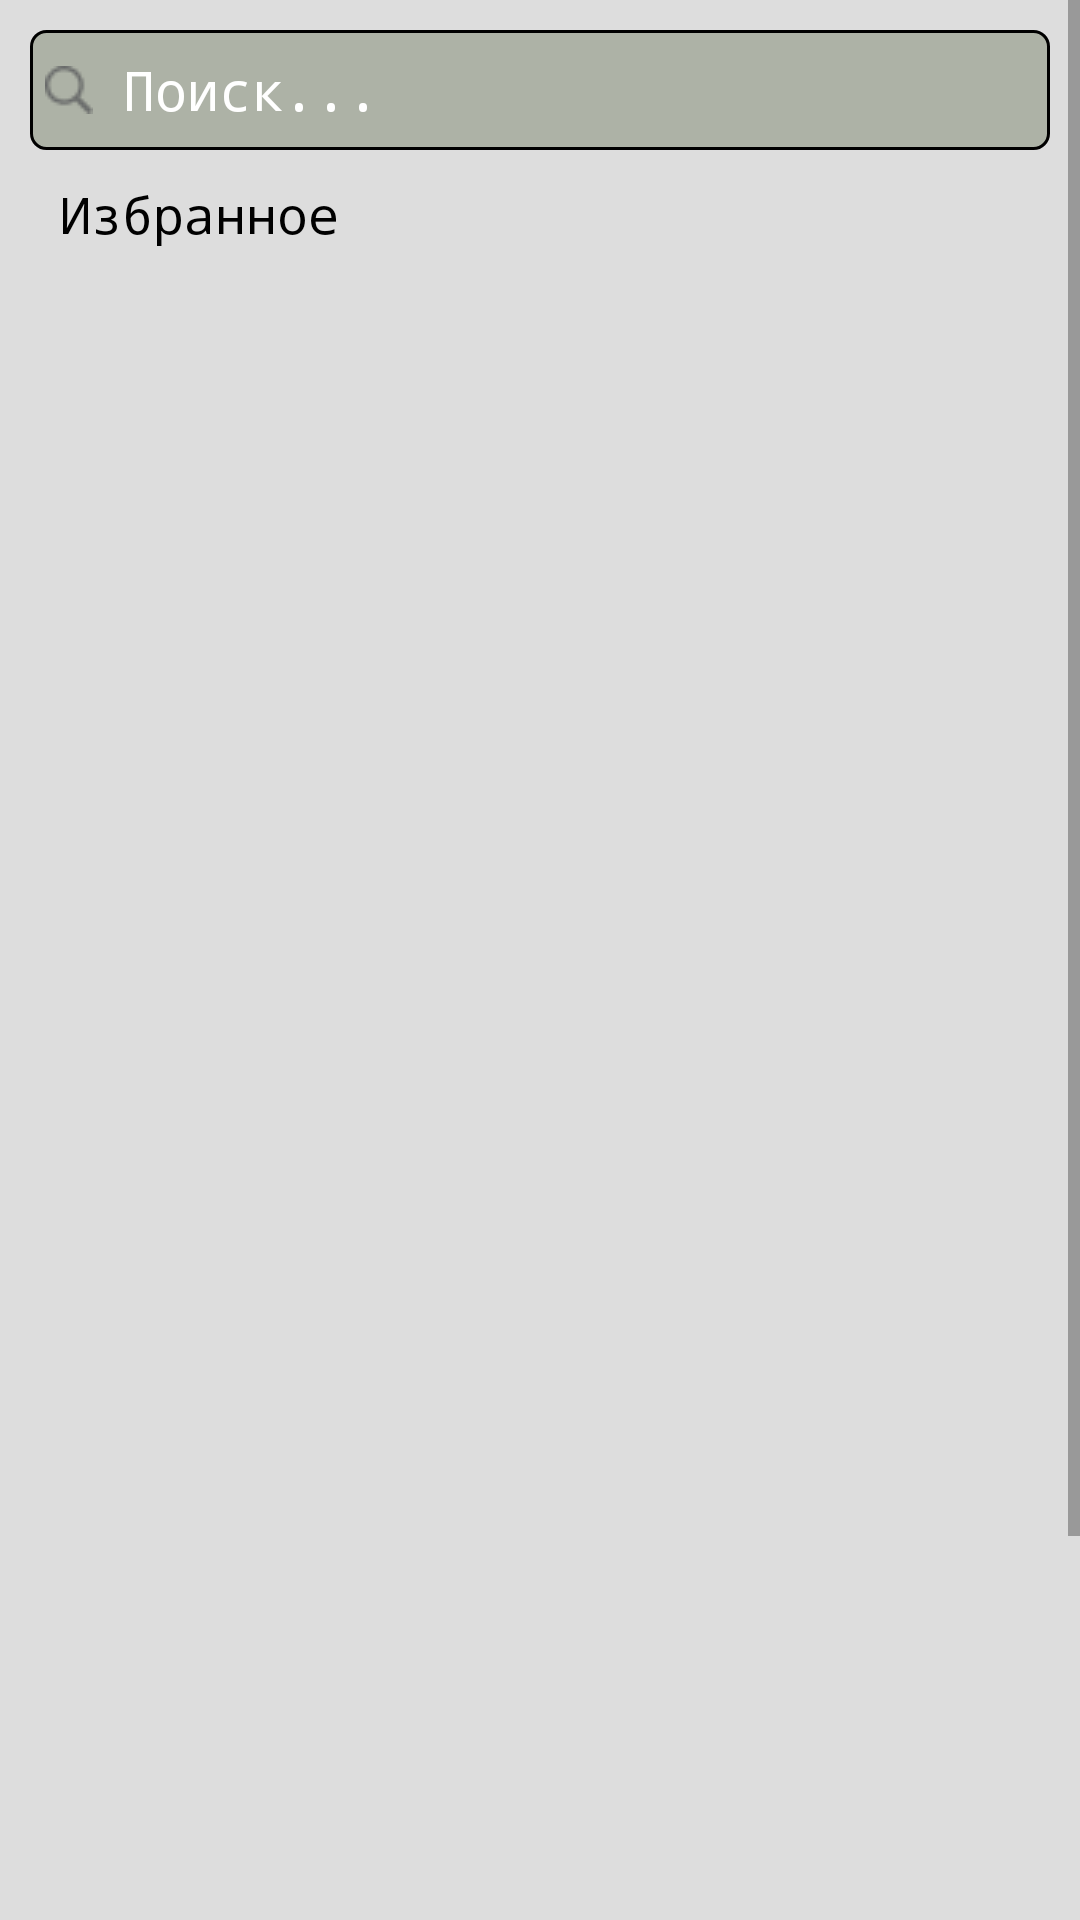

Write the Android layout XML for this screen, with the resource values it uses.
<!-- AndroidManifest.xml: application theme Theme.EasyCooking -->
<!-- res/layout/activity_my_star.xml -->
<?xml version="1.0" encoding="utf-8"?>
<RelativeLayout
    xmlns:android="http://schemas.android.com/apk/res/android"
    xmlns:tools="http://schemas.android.com/tools"
    android:layout_width="match_parent"
    android:layout_height="match_parent"
    tools:context=".my_star"
    android:background="#DDD">

    <ScrollView
        android:layout_width="match_parent"
        android:layout_height="match_parent"
        android:layout_alignParentStart="true"
        android:layout_alignParentTop="true"
        android:layout_alignParentEnd="true"
        android:layout_alignParentBottom="true"
        android:layout_marginStart="0dp"
        android:layout_marginTop="0dp"
        android:layout_marginEnd="0dp"
        android:layout_marginBottom="0dp">

        <RelativeLayout
            android:layout_width="match_parent"
            android:layout_height="800dp">

            <EditText
                android:id="@+id/star_search_recipe"
                android:layout_width="wrap_content"
                android:layout_height="40dp"
                android:layout_alignParentStart="true"
                android:layout_alignParentTop="true"
                android:layout_alignParentEnd="true"
                android:layout_marginStart="10dp"
                android:layout_marginTop="10dp"
                android:layout_marginEnd="10dp"
                android:background="@drawable/shape_to_search"
                android:drawableStart="@drawable/icon_search"
                android:drawablePadding="10dp"
                android:focusable="auto"
                android:fontFamily="monospace"
                android:hint="Поиск..."
                android:inputType="text"
                android:paddingStart="5dp"
                android:textColor="#FFF"
                android:textColorHint="#FFF" />

            <TextView
                android:id="@+id/star_text_for_category"
                android:layout_width="wrap_content"
                android:layout_height="wrap_content"
                android:layout_below="@+id/star_search_recipe"
                android:layout_alignParentStart="true"
                android:layout_marginStart="20dp"
                android:layout_marginTop="10dp"
                android:fontFamily="monospace"
                android:text="Избранное"
                android:textColor="#000"
                android:textSize="17sp" />

            <TextView
                android:id="@+id/star_text_for_not_recipes"
                android:layout_width="match_parent"
                android:layout_height="800dp"
                android:fontFamily="monospace"
                android:gravity="center"
                android:text="У Вас нет избранных рецептов!"
                android:textColor="#000"
                android:textSize="17sp"
                android:visibility="invisible" />

            <androidx.recyclerview.widget.RecyclerView
                android:id="@+id/recycler_to_recipes"
                android:layout_width="match_parent"
                android:layout_height="match_parent"
                android:layout_below="@+id/star_text_for_category"
                android:layout_alignParentStart="true"
                android:layout_alignParentEnd="true"
                android:layout_marginStart="0dp"
                android:layout_marginTop="10dp"
                android:layout_marginEnd="0dp"
                android:layout_marginBottom="10dp" />

        </RelativeLayout>
    </ScrollView>


</RelativeLayout>
<!-- resources referenced by this layout -->
<resources>
  <!-- drawable icon_search: png bitmap (drawable-v24, 537 bytes) -->
  <!-- drawable shape_to_search (drawable) -->
  <?xml version="1.0" encoding="utf-8"?>
  <selector xmlns:android="http://schemas.android.com/apk/res/android">
      <item>
          <shape>
              <solid android:color="#76768066" />
              <stroke android:width="1dp" android:color="#000" />
              <corners android:radius="5dp" />
          </shape>
      </item>
  </selector>
  <style name="Theme.EasyCooking" parent="Theme.MaterialComponents.DayNight.NoActionBar">
          
          <item name="colorPrimary">@color/purple_500</item>
          <item name="colorPrimaryVariant">@color/purple_700</item>
          <item name="colorOnPrimary">@color/white</item>
          
          <item name="colorSecondary">@color/teal_200</item>
          <item name="colorSecondaryVariant">@color/teal_700</item>
          <item name="colorOnSecondary">@color/black</item>
          
          <item name="android:statusBarColor" tools:targetApi="l">?attr/colorPrimaryVariant</item>
          
      </style>
  <!-- not gathered from this repository: default colours our renderer supplied (Android Studio template values) -->
  <color name="purple_500">#FF6200EE</color>
  <color name="purple_700">#FF3700B3</color>
  <color name="teal_200">#FF03DAC5</color>
  <color name="teal_700">#FF018786</color>
  <color name="black">#FF000000</color>
  <color name="white">#FFFFFFFF</color>
</resources>
